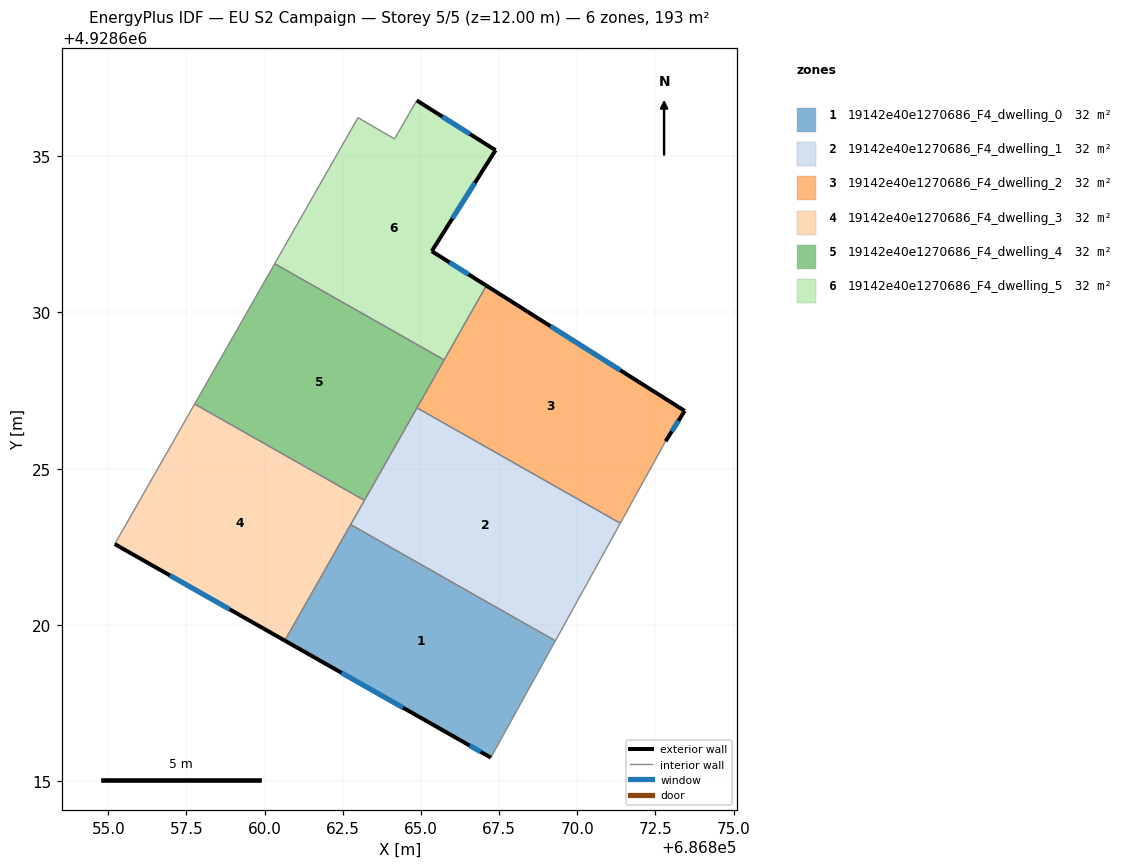
=== STOREY PLAN SPEC (per zone: floor XY polygon, exterior-wall plan segments, windows/doors) ===
zone 1: 19142e40e1270686_F4_dwelling_0  (32.2 m²)
  floor: (686869.30, 4928619.50) (686867.24, 4928615.76) (686866.24, 4928616.33) (686860.65, 4928619.50) (686862.75, 4928623.21)
  exterior wall: (686866.24, 4928616.33) – (686867.24, 4928615.76)  [1.2 m]
    window: (686866.56, 4928616.15) – (686866.91, 4928615.95)  [0.4 m²]
  exterior wall: (686860.65, 4928619.50) – (686866.24, 4928616.33)  [6.4 m]
    window: (686862.46, 4928618.48) – (686864.42, 4928617.36)  [2.4 m²]
  interior walls: 3
zone 2: 19142e40e1270686_F4_dwelling_1  (32.2 m²)
  floor: (686871.38, 4928623.26) (686869.30, 4928619.50) (686862.75, 4928623.21) (686864.87, 4928626.95)
  interior walls: 5
zone 3: 19142e40e1270686_F4_dwelling_2  (32.2 m²)
  floor: (686873.44, 4928626.85) (686872.83, 4928625.88) (686871.38, 4928623.26) (686864.87, 4928626.95) (686867.09, 4928630.86)
  exterior wall: (686873.44, 4928626.85) – (686867.09, 4928630.86)  [7.5 m]
    window: (686871.38, 4928628.15) – (686869.15, 4928629.56)  [2.8 m²]
  exterior wall: (686872.83, 4928625.88) – (686873.44, 4928626.85)  [1.1 m]
    window: (686873.02, 4928626.20) – (686873.24, 4928626.54)  [0.4 m²]
  interior walls: 4
zone 4: 19142e40e1270686_F4_dwelling_3  (32.2 m²)
  floor: (686863.19, 4928623.99) (686860.65, 4928619.50) (686855.21, 4928622.59) (686857.76, 4928627.07)
  exterior wall: (686855.21, 4928622.59) – (686860.65, 4928619.50)  [6.3 m]
    window: (686856.97, 4928621.59) – (686858.88, 4928620.50)  [2.3 m²]
  interior walls: 4
zone 5: 19142e40e1270686_F4_dwelling_4  (32.2 m²)
  floor: (686865.74, 4928628.48) (686863.19, 4928623.99) (686857.76, 4928627.07) (686860.32, 4928631.56)
  interior walls: 5
zone 6: 19142e40e1270686_F4_dwelling_5  (32.2 m²)
  floor: (686867.39, 4928635.19) (686865.35, 4928631.96) (686867.09, 4928630.86) (686865.74, 4928628.48) (686860.32, 4928631.56) (686862.99, 4928636.23) (686864.16, 4928635.55) (686864.87, 4928636.78)
  exterior wall: (686865.35, 4928631.96) – (686867.39, 4928635.19)  [3.8 m]
    window: (686866.01, 4928633.01) – (686866.73, 4928634.14)  [1.4 m²]
  exterior wall: (686867.09, 4928630.86) – (686865.35, 4928631.96)  [2.1 m]
    window: (686866.53, 4928631.22) – (686865.91, 4928631.60)  [0.8 m²]
  exterior wall: (686867.39, 4928635.19) – (686864.87, 4928636.78)  [3.0 m]
    window: (686866.57, 4928635.71) – (686865.68, 4928636.27)  [1.1 m²]
  interior walls: 5

=== DERIVED (storey summary) ===
Building: EU S2 Campaign
Storey: 5 of 5  (floor level z = 12.00 m)
Storey gross floor area: 193.4 m²
Zones on this storey: 6
  - 19142e40e1270686_F4_dwelling_0: floor 32.2 m²; exterior wall 7.6 m (22.7 m²); 2 window(s) 2.8 m²; WWR 12.4%
  - 19142e40e1270686_F4_dwelling_1: floor 32.2 m²
  - 19142e40e1270686_F4_dwelling_2: floor 32.2 m²; exterior wall 8.6 m (25.9 m²); 2 window(s) 3.2 m²; WWR 12.4%
  - 19142e40e1270686_F4_dwelling_3: floor 32.2 m²; exterior wall 6.3 m (18.8 m²); 1 window(s) 2.3 m²; WWR 12.4%
  - 19142e40e1270686_F4_dwelling_4: floor 32.2 m²
  - 19142e40e1270686_F4_dwelling_5: floor 32.2 m²; exterior wall 8.9 m (26.6 m²); 3 window(s) 3.3 m²; WWR 12.4%
Zone adjacency (shared interzone walls):
  - 19142e40e1270686_F4_dwelling_0 ↔ 19142e40e1270686_F4_dwelling_1
  - 19142e40e1270686_F4_dwelling_0 ↔ 19142e40e1270686_F4_dwelling_3
  - 19142e40e1270686_F4_dwelling_1 ↔ 19142e40e1270686_F4_dwelling_2
  - 19142e40e1270686_F4_dwelling_1 ↔ 19142e40e1270686_F4_dwelling_3
  - 19142e40e1270686_F4_dwelling_1 ↔ 19142e40e1270686_F4_dwelling_4
  - 19142e40e1270686_F4_dwelling_2 ↔ 19142e40e1270686_F4_dwelling_4
  - 19142e40e1270686_F4_dwelling_2 ↔ 19142e40e1270686_F4_dwelling_5
  - 19142e40e1270686_F4_dwelling_3 ↔ 19142e40e1270686_F4_dwelling_4
  - 19142e40e1270686_F4_dwelling_4 ↔ 19142e40e1270686_F4_dwelling_5